Run: headless pygame with SDL's dummy video driver; simulated clock (each Clock.tick advances the game by its frame time, no real sleeping); random seed 0; keys injected as events and as key.get_pressed() state; no mouse input.
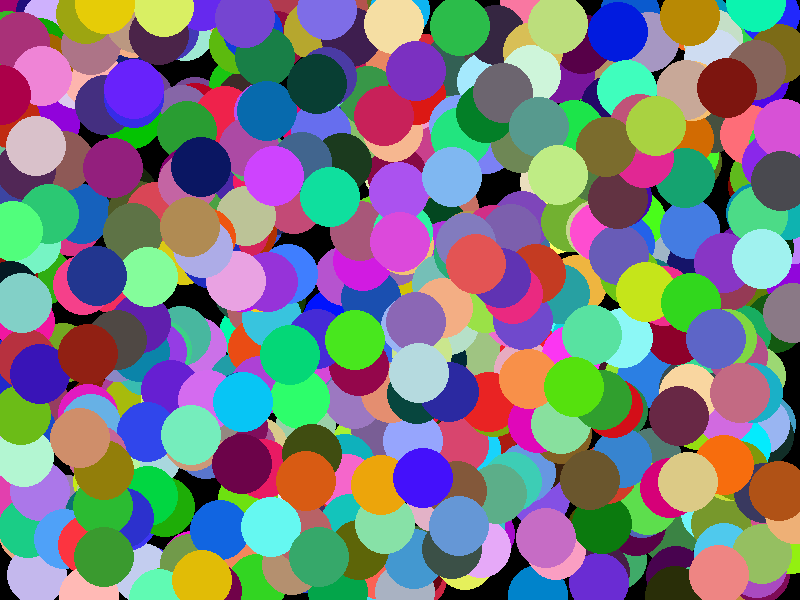
Frame 1 of 4 · flips 1–60 · no input
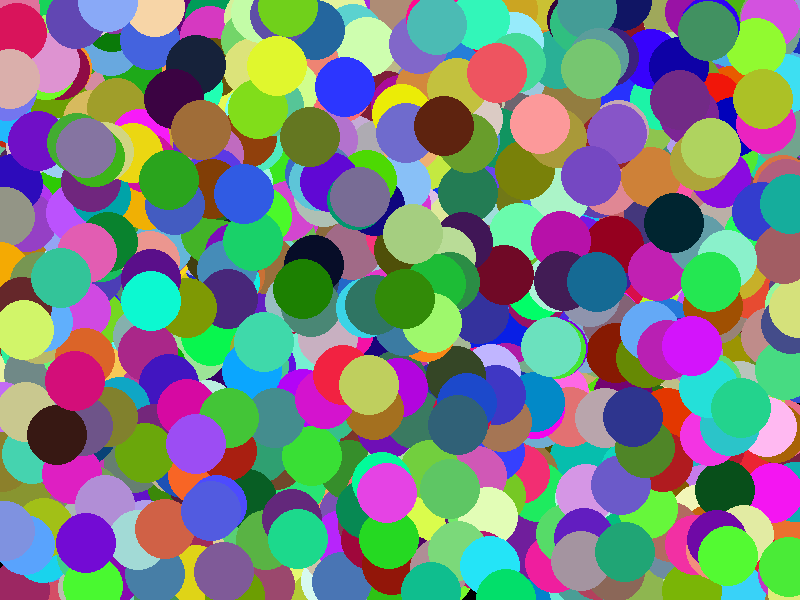
Frame 2 of 4 · flips 61–180 · tapped SPACE, RETURN · held RIGHT (→), D
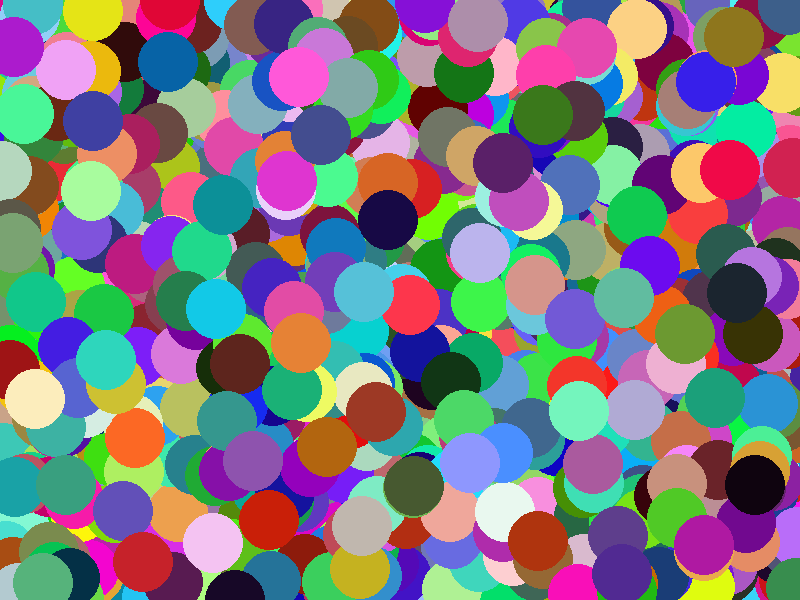
Frame 3 of 4 · flips 181–300 · held DOWN (↓), S
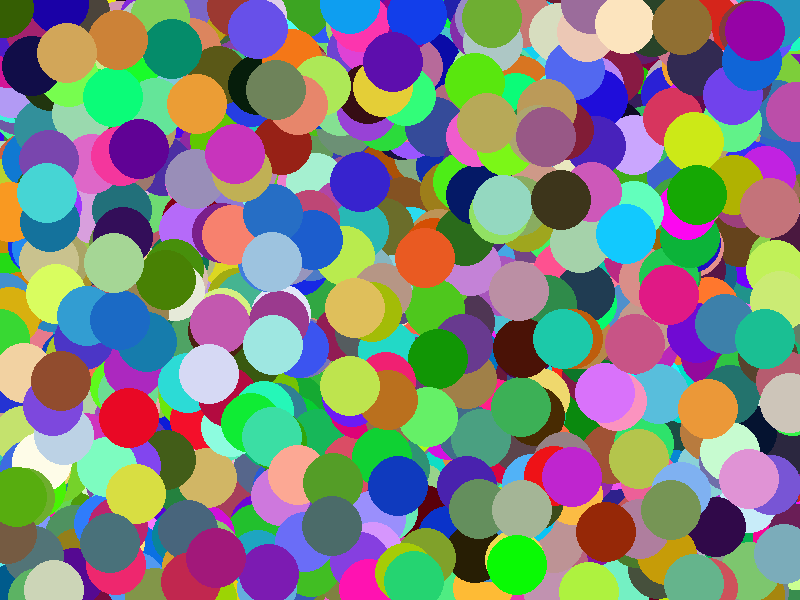
Frame 4 of 4 · flips 301–420 · held LEFT (←), A, UP (↑), W

The pygame program that drew these frames:

'''Iniciación a pygame.Enero 2021.
IFC Castelar TestLab'''

#Para que el siguiente import funcione debemos instalar la biblioteca pygame
import pygame, sys, random

# Este es el modelo más sencillo de una aplicación pygame
pygame.init()
screen = pygame.display.set_mode( (800,600) ) #Tamaño de pantalla, expresado com una tupla
pygame.display.set_caption("Pygame !!") #Título de la ventana
fspclock = pygame.time.Clock() #Reloj de la aplicación

while True: #Bucle infito del juego

    for x in range (0,10):
        #Dibujamos círculos con un color RGB aleatorio y con una posicion aleatoria
        color = (random.randint(0,255),random.randint(0,255),random.randint(0,255))
        pos = (random.randint(0,800),random.randint(0,600))
        pygame.draw.circle(screen, color, pos, 30)

    #Dentro del bucle infinito controlamos los eventos para que el programa pueda salir
    for event in pygame.event.get(): #Salir del programa
        if event.type == pygame.QUIT:
            pygame.quit()
            sys.exit()

    fspclock.tick(30) #Indicamos que la pantalla se va a refrescar 30 veces por segundo
    pygame.display.update() #Refrescar la pantalla
